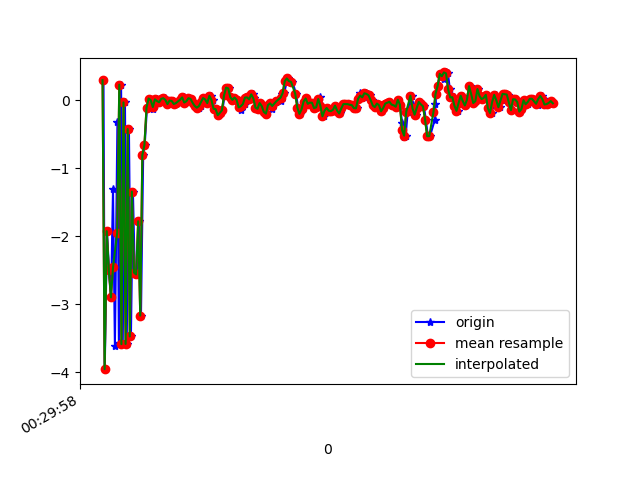

Values plotted in this chart, from the file beside it:
1618187398649, 883061597907750, 0.2920847, 0.14287233, -0.3391781
1618187398661, 883061617138520, -3.954, -1.421, -2.748
1618187398682, 883061636369290, -1.926, -0.7161, 2.099
1618187398702, 883061655600060, -2.496, -1.044, -2.465
1618187398721, 883061674830830, -2.899, -1.083, 2.697
1618187398740, 883061694061600, -1.306, -0.5918, -1.403
1618187398758, 883061713292370, -3.612, -1.207, 2.618
1618187398782, 883061732523140, -0.325, -0.1556, -0.3477
1618187398796, 883061751753910, -3.571, -1.209, 2.164
1618187398817, 883061770984680, 0.2257, 0.1195, 0.2379
1618187398833, 883061790215450, -3.586, -1.216, 2.092
1618187398854, 883061809446220, -0.03458, -0.01734, -0.03648
1618187398871, 883061828676990, -3.583, -1.195, 2.21
1618187398892, 883061847907760, -0.4267, -0.2071, -0.4525
1618187398911, 883061867138530, -3.474, -1.201, 2.558
1618187398930, 883061886369300, -1.345, -0.6105, -1.456
1618187398948, 883061905600070, -2.534, -0.9605, 2.357
1618187398968, 883061924830840, -2.563, -1.02, -2.387
1618187398989, 883061944061610, -1.781, -0.7139, 1.945
1618187399007, 883061963292380, -3.167, -1.098, -1.047
1618187399028, 883061982523150, -0.8129, -0.2956, -0.1675
1618187399043, 883062001753920, -0.6559, -0.2644, -0.02841
1618187399064, 883062020984690, -0.112, -0.04461, 5.1641837E-5
1618187399083, 883062040215460, 0.02222, 0.008871, -5.141273E-5
1618187399115, 883062059446230, -0.00211, -8.4400177E-4, -1.2433156E-7
1618187399124, 883062078677000, -0.1334, -0.05507, 6.522611E-4
1618187399139, 883062097907770, -0.07221, -0.03004, 6.4014643E-4
1618187399158, 883062117138540, 0.00984, 0.003952, 8.359086E-6
1618187399177, 883062136369310, -0.01408, -0.005438, -7.444993E-5
1618187399197, 883062155600080, -0.03222, -0.01261, -1.0292977E-4
1618187399215, 883062174830850, 0.01772, 0.007233, -9.730831E-5
1618187399238, 883062194061620, 0.02728, 0.01112, -1.1384487E-4
1618187399259, 883062213292390, 0.00173, 6.9499016E-4, -1.44690275E-5
1618187399273, 883062232523160, -0.0597, -0.02351, 5.8817863E-4
1618187399295, 883062251753930, -0.008379, -0.003304, 8.083135E-5
1618187399310, 883062270984700, -0.01267, -0.005033, 1.5890598E-4
1618187399329, 883062290215470, -0.05791, -0.02287, 5.104095E-4
1618187399349, 883062309446240, -0.04551, -0.01811, 1.0447577E-4
1618187399388, 883062328677010, -0.01346, -0.005248, 1.0140985E-4
1618187399396, 883062347907780, 0.02336, 0.009027, -5.3808093E-5
1618187399415, 883062367138550, 0.03855, 0.01519, -2.4162233E-4
1618187399432, 883062386369320, -0.03681, -0.01414, 2.7608871E-4
1618187399445, 883062405600090, -0.01809, -0.007065, 1.693815E-4
1618187399462, 883062424830860, 0.02694, 0.01059, -1.6857684E-4
1618187399482, 883062444061630, 0.0175, 0.00685, -1.7834455E-4
1618187399509, 883062463292400, -0.03993, -0.01599, 6.671697E-4
1618187399526, 883062482523170, -0.07107, -0.02843, 0.001647
1618187399539, 883062501753940, -0.1009, -0.03926, 0.002192
1618187399557, 883062520984710, -0.1124, -0.04236, 9.212047E-4
1618187399576, 883062540215480, -0.08943, -0.03446, 0.001757
1618187399595, 883062559446250, -0.03059, -0.01197, 8.941889E-4
1618187399619, 883062578677020, 0.02929, 0.01133, -7.2182715E-4
1618187399635, 883062597907790, 0.008303, 0.003176, -1.2992322E-4
1618187399652, 883062617138560, -0.04525, -0.01763, 9.536445E-4
1618187399672, 883062636369330, 0.06148, 0.02527, -0.001599
1618187399691, 883062655600100, 0.001172, 4.6920776E-4, -1.719594E-5
1618187399710, 883062674830870, -0.1276, -0.04943, 8.4974617E-4
1618187399728, 883062694061640, -0.1344, -0.05143, 5.4662675E-4
1618187399747, 883062713292410, -0.2221, -0.08818, 0.00164
1618187399767, 883062732523180, -0.1888, -0.07451, 9.1181323E-4
1618187399785, 883062751753950, -0.1514, -0.05923, 1.865644E-4
... 164 more rows
